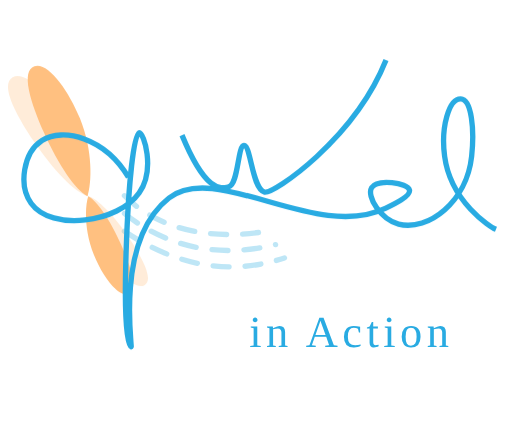
t = 0.00 s
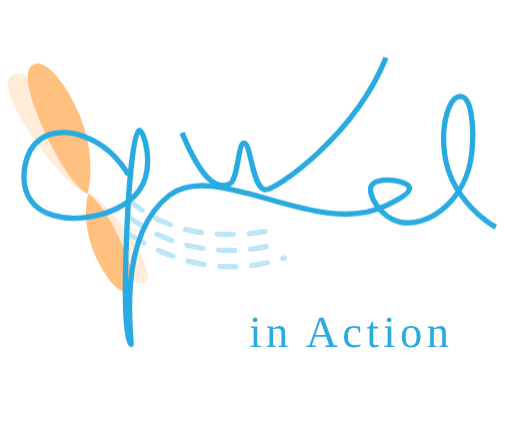
t = 0.25 s
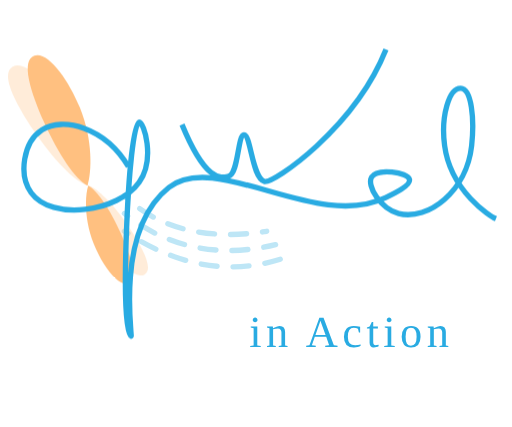
t = 0.75 s
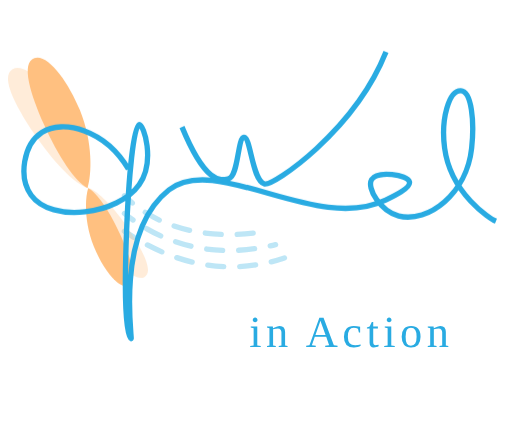
t = 1.00 s
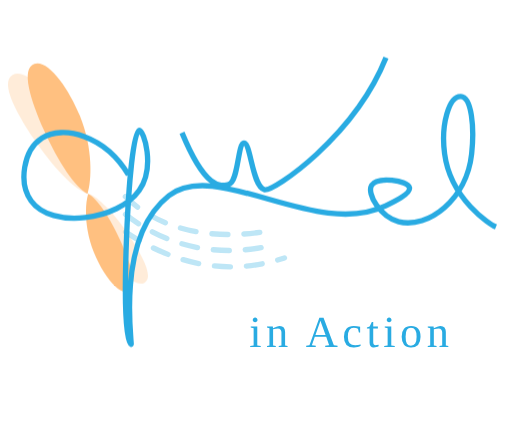
t = 1.25 s
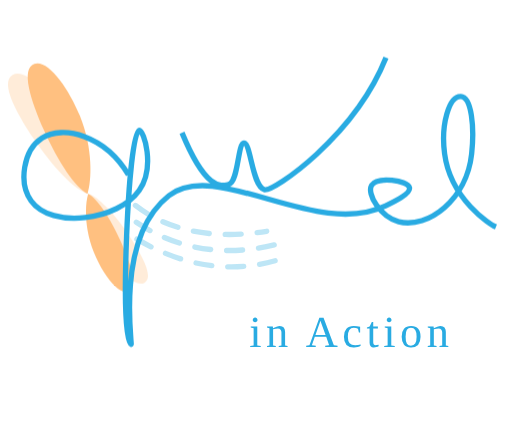
t = 1.75 s

The animated SVG that drew these frames (rendered in a browser with its animation timeline set to each time). Animation: 2 CSS @keyframes rules; one cycle of 2.00 s, repeats indefinitely.

<?xml version="1.0" encoding="UTF-8"?>
<svg id="qwel_logo_final_right_aligned" xmlns="http://www.w3.org/2000/svg" viewBox="0 0 576 480">
  <defs>
    <style>
      .cls-1 {
        fill: #29abe2;
        font-family: YuGothic-Medium, 'Yu Gothic';
        font-size: 50px;
        font-weight: 500;
        letter-spacing: .1em;
        text-anchor: end;
      }
      .cls-1, .cls-2 {
        isolation: isolate;
      }
      .cls-3 {
        fill: #fff;
      }
      .cls-4 {
        fill: none;
        stroke: #29abe2;
        stroke-miterlimit: 10;
        stroke-width: 6px;
      }
      .cls-5 {
        fill: #ffc080;
      }
      .wind {
        fill: none;
        stroke: #29abe2;
        stroke-width: 6;
        stroke-linecap: round;
        opacity: 0.3;
        stroke-dasharray: 18 18;
        animation: dashmove 2s linear infinite;
      }
      @keyframes dashmove {
        to {
          stroke-dashoffset: -60;
        }
      }
      .wobble {
        animation: wobbleY 1.5s ease-in-out infinite;
      }
      @keyframes wobbleY {
        0%, 100% { transform: translateY(0); }
        50% { transform: translateY(-12px); }
      }
    </style>
  </defs>
  <circle class="cls-3" cx="288" cy="240" r="240"/>

  <!-- 風の軌跡：後方へ -->
  <path class="wind" d="M140,220 C180,260 240,270 300,260" />
  <path class="wind" d="M140,240 C190,280 250,290 310,275" />
  <path class="wind" d="M140,260 C200,300 260,310 320,290" />

  <!-- ロゴ本体：揺れ付き -->
  <g class="wobble">
    <g id="_レイヤー_2-2">
      <!-- プロペラ -->
      <g transform="rotate(0,98,220)" opacity="0.3">
        <use href="#bladeA"/>
        <use href="#bladeB"/>
      </g>
      <g transform="rotate(10,98,220)" opacity="1.0">
        <use href="#bladeA"/>
        <use href="#bladeB"/>
      </g>

      <!-- ブレード定義（A, B） -->
      <defs>
        <path id="bladeA" class="cls-5" d="M98.55,220.5c2.06-15.75-2.52-51.01-23.59-84.75-18.21-29.13-46.76-56.73-60.69-48.9-14.21,7.98,2.56,40.48,23.59,71.72,22.05,32.73,46.47,57.84,60.69,61.93Z"/>
        <path id="bladeB" class="cls-5" d="M99.33,220.5c-1.54,11.81,1.89,38.26,17.7,63.57,13.65,21.86,35.07,42.54,45.51,36.67,10.65-5.99-1.92-30.36-17.7-53.79-16.53-24.54-34.84-43.38-45.51-46.46Z"/>
      </defs>

      <path class="cls-4" d="M144.48,199.11c-26.58-44.58-73.65-56.37-97.31-41.11-20.98,13.53-26.58,50.37-12.17,70.49,23.19,32.36,98.33,21.67,121.62-11.75,18.33-26.29,5.22-67.65,0-67.54-12.51.27-22.42,239.13-9.12,240.81,1.53.2-17.98-119.8,42.57-167.4,53.17-41.79,165.39,48.85,243.24,11.75,9.21-4.4,28.86-13.75,27.36-20.55-1.86-8.42-36.18-13.23-42.57-2.94-5.96,9.6,10.05,36.09,30.4,41.12,33.53,8.26,76.56-25.37,82.1-76.35,3.24-29.77.07-64.02-12.16-64.6-13.1-.63-22.72,31.19-18.24,64.6,6.88,51.33,51.2,79.55,57.77,82.23"/>
      <path class="cls-4" d="M204.75,151.9c27.27,66.04,44.47,60.04,52.29,58.22,11.4-2.67,10.16-46.26,17.43-46.58,7.75-.33,9.18,49.29,23.24,52.4,9.9,2.17,100.7-58.97,136.54-148.44"/>
    </g>
  </g>

  <!-- テキストを右揃えで配置、スケール無し -->
  <g class="cls-2">
    <text class="cls-1" x="510" y="390">in Action</text>
  </g>
</svg>
